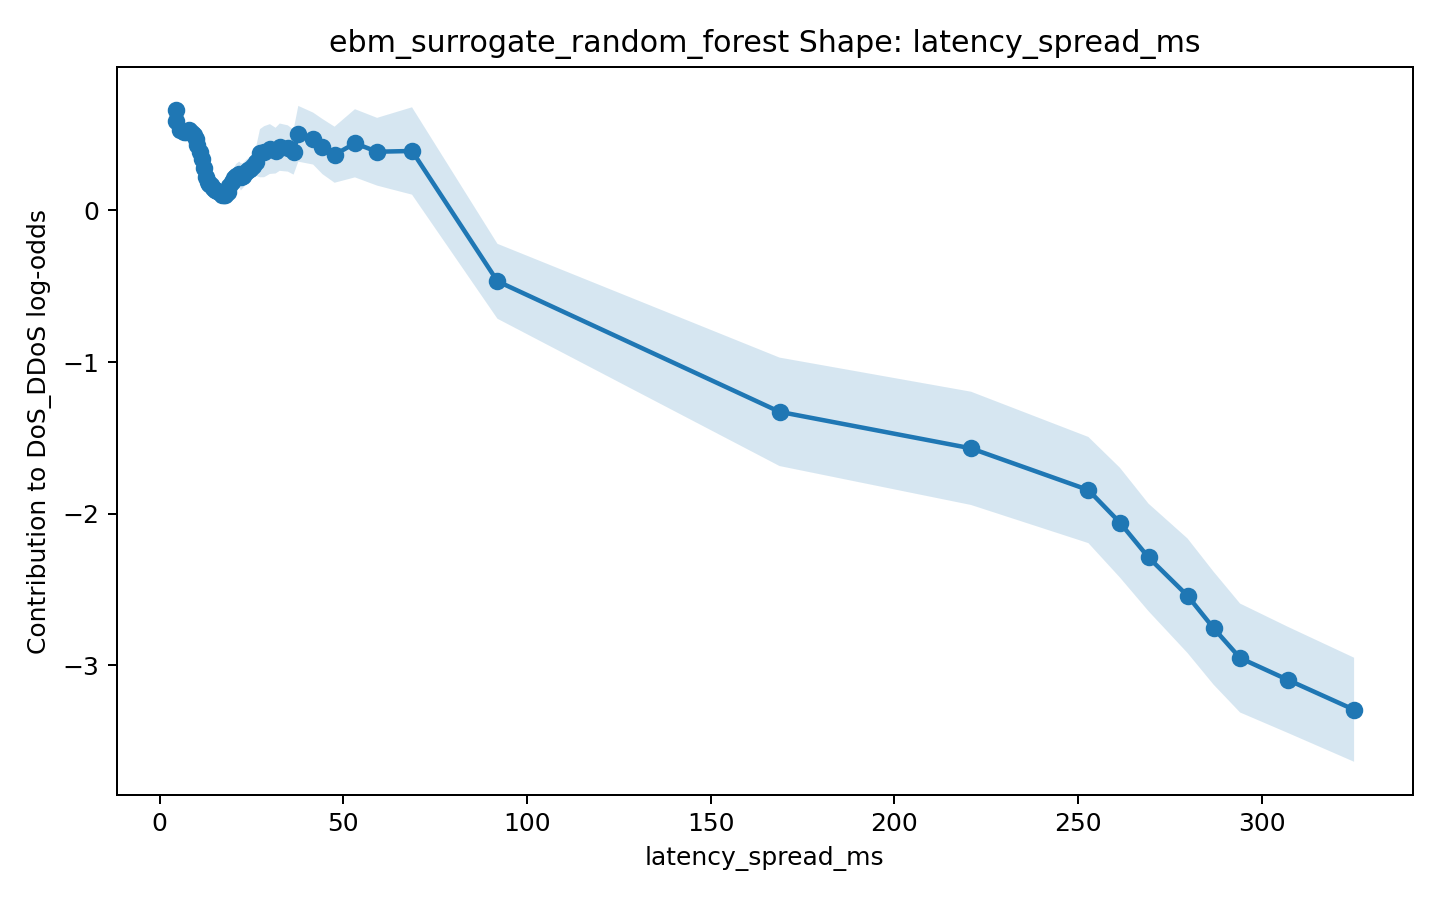

Data behind this chart, as committed beside it:
x, score, lower_bound, upper_bound
4.391, 0.6601, 0.5935, 0.7268
4.398, 0.59, 0.5345, 0.6455
5.589, 0.5335, 0.4862, 0.5808
6.557, 0.5182, 0.4774, 0.559
7.3, 0.5181, 0.4735, 0.5627
8.117, 0.5282, 0.48, 0.5765
8.765, 0.5101, 0.4603, 0.56
9.229, 0.495, 0.4392, 0.5507
9.789, 0.468, 0.4096, 0.5264
10.3, 0.4342, 0.3734, 0.495
10.94, 0.3851, 0.3358, 0.4343
11.45, 0.337, 0.3011, 0.3729
12.03, 0.2773, 0.2312, 0.3235
12.59, 0.2229, 0.1664, 0.2794
13.14, 0.187, 0.1293, 0.2447
13.46, 0.1746, 0.1218, 0.2273
13.95, 0.167, 0.1153, 0.2186
14.55, 0.1463, 0.09592, 0.1968
15.13, 0.1356, 0.08509, 0.1862
15.58, 0.1294, 0.07969, 0.1792
16.27, 0.1245, 0.07468, 0.1743
16.96, 0.09979, 0.0466, 0.153
17.48, 0.1041, 0.04956, 0.1587
17.92, 0.09878, 0.04209, 0.1555
18.55, 0.1215, 0.05568, 0.1872
19, 0.1613, 0.09181, 0.2308
19.63, 0.1884, 0.1207, 0.256
20.29, 0.2142, 0.1464, 0.2821
20.81, 0.2277, 0.1492, 0.3061
21.67, 0.24, 0.1574, 0.3226
22.12, 0.2214, 0.1316, 0.3112
22.67, 0.229, 0.1472, 0.3107
23.5, 0.2512, 0.1693, 0.3332
24.07, 0.2644, 0.186, 0.3428
24.52, 0.275, 0.1989, 0.3512
25.48, 0.292, 0.2135, 0.3705
26.16, 0.3187, 0.2291, 0.4082
27.32, 0.3772, 0.2184, 0.5361
28.45, 0.3875, 0.2192, 0.5558
30.01, 0.405, 0.2407, 0.5694
31.56, 0.3946, 0.2437, 0.5454
32.68, 0.4172, 0.2611, 0.5733
34.9, 0.4088, 0.2561, 0.5615
36.46, 0.3843, 0.2364, 0.5323
37.75, 0.5057, 0.3217, 0.6897
41.79, 0.4741, 0.3026, 0.6455
44.3, 0.4217, 0.2398, 0.6036
47.62, 0.3676, 0.1826, 0.5527
53.17, 0.443, 0.2181, 0.668
59.19, 0.3873, 0.1638, 0.6108
68.7, 0.3923, 0.1041, 0.6805
91.95, -0.4674, -0.7146, -0.2203
168.7, -1.329, -1.686, -0.9709
220.9, -1.57, -1.943, -1.196
252.8, -1.845, -2.195, -1.495
261.4, -2.059, -2.421, -1.697
269.2, -2.289, -2.644, -1.935
279.8, -2.542, -2.92, -2.164
286.9, -2.756, -3.129, -2.384
294.1, -2.953, -3.312, -2.594
... 2 more rows
